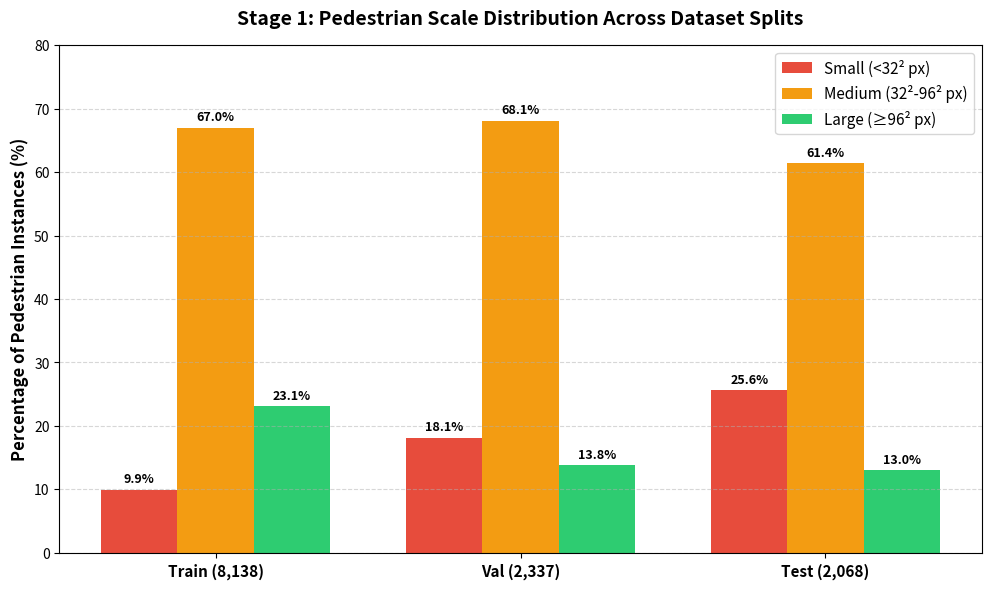
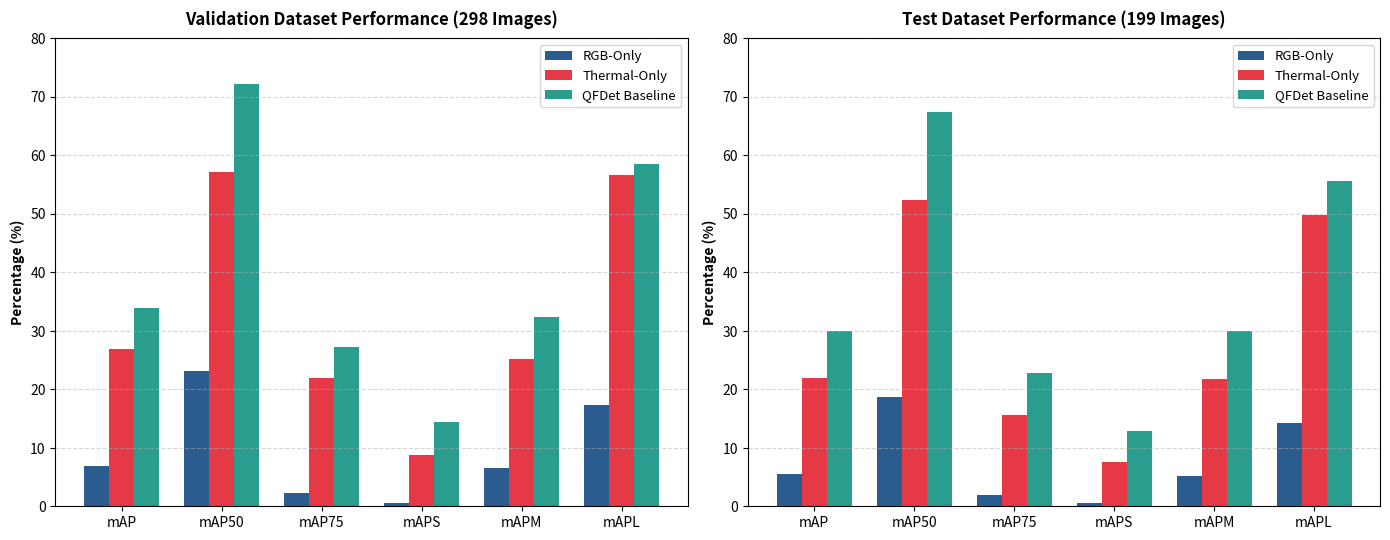
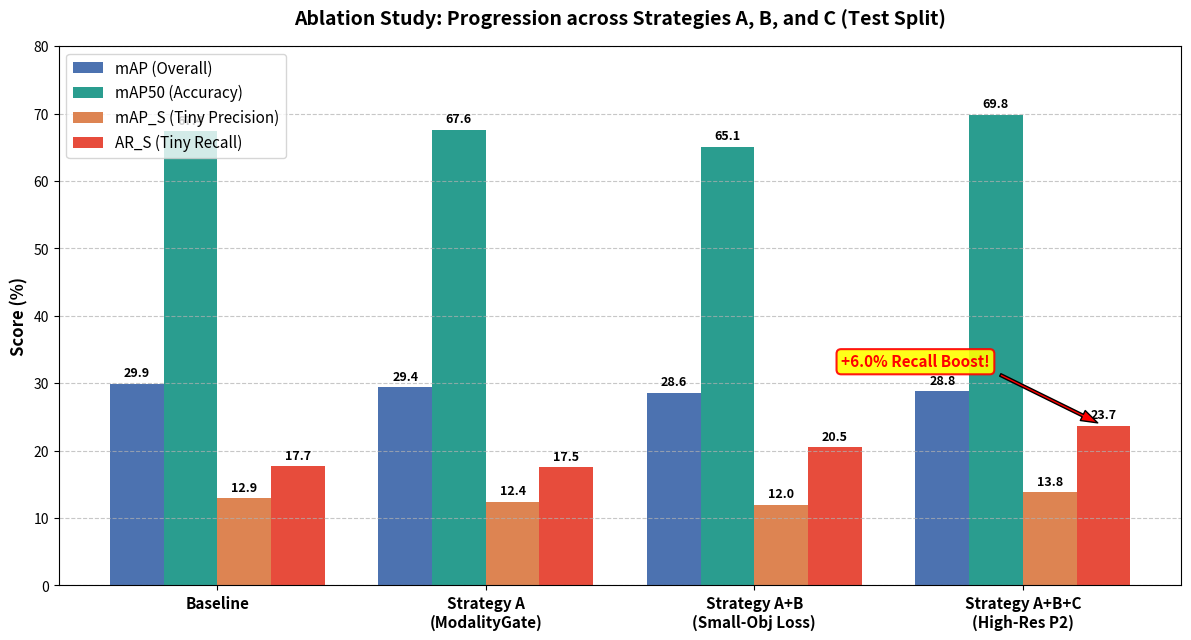

Here is the Python script that generated these plots, in order:
import os
import sys
import matplotlib
matplotlib.use('Agg')
import matplotlib.pyplot as plt
import numpy as np

ROOT = r"p:\project\hackothon\jnn_shivamogga"
GRAPHS_DIR = os.path.join(ROOT, "output", "graphs")
os.makedirs(GRAPHS_DIR, exist_ok=True)

def generate_stage1_graph():
    output_path = os.path.join(GRAPHS_DIR, "stage1_scale_distribution.png")

    splits = ['Train (8,138)', 'Val (2,337)', 'Test (2,068)']
    small_pct = [9.94, 18.10, 25.58]
    medium_pct = [66.96, 68.12, 61.41]
    large_pct = [23.10, 13.78, 13.01]

    x = np.arange(len(splits))
    width = 0.25

    plt.figure(figsize=(10, 6), dpi=150)
    rects1 = plt.bar(x - width, small_pct, width, label='Small (<32² px)', color='#e74c3c')
    rects2 = plt.bar(x, medium_pct, width, label='Medium (32²-96² px)', color='#f39c12')
    rects3 = plt.bar(x + width, large_pct, width, label='Large (≥96² px)', color='#2ecc71')

    plt.ylabel('Percentage of Pedestrian Instances (%)', fontsize=12, fontweight='bold')
    plt.title('Stage 1: Pedestrian Scale Distribution Across Dataset Splits', fontsize=14, fontweight='bold', pad=15)
    plt.xticks(x, splits, fontsize=11, fontweight='bold')
    plt.legend(fontsize=11, loc='upper right')
    plt.ylim(0, 80)
    plt.grid(axis='y', linestyle='--', alpha=0.5)

    for rects in [rects1, rects2, rects3]:
        for rect in rects:
            height = rect.get_height()
            plt.annotate(f'{height:.1f}%',
                         xy=(rect.get_x() + rect.get_width() / 2, height),
                         xytext=(0, 3),
                         textcoords="offset points",
                         ha='center', va='bottom', fontsize=9, fontweight='bold')

    plt.tight_layout()
    plt.savefig(output_path, dpi=150)
    plt.close()
    print(f"[✓] Successfully generated Stage 1 graph: '{output_path}'")

def generate_stage2_graph():
    output_path = os.path.join(GRAPHS_DIR, "stage2_baseline_comparison.png")

    metrics = ['mAP', 'mAP50', 'mAP75', 'mAPS', 'mAPM', 'mAPL']
    x = np.arange(len(metrics))
    width = 0.25

    color_rgb = '#2b5c8f'
    color_thermal = '#e63946'
    color_qfdet = '#2a9d8f'

    val_rgb = [6.9, 23.1, 2.3, 0.5, 6.5, 17.3]
    val_thermal = [26.9, 57.1, 22.0, 8.7, 25.2, 56.6]
    val_qfdet = [33.8, 72.1, 27.3, 14.4, 32.4, 58.5]

    test_rgb = [5.5, 18.6, 1.9, 0.5, 5.2, 14.2]
    test_thermal = [22.0, 52.4, 15.6, 7.5, 21.7, 49.8]
    test_qfdet = [29.9, 67.4, 22.7, 12.9, 29.9, 55.5]

    fig, (ax1, ax2) = plt.subplots(1, 2, figsize=(14, 5.5), dpi=150)

    ax1.bar(x - width, val_rgb, width, label='RGB-Only', color=color_rgb)
    ax1.bar(x, val_thermal, width, label='Thermal-Only', color=color_thermal)
    ax1.bar(x + width, val_qfdet, width, label='QFDet Baseline', color=color_qfdet)

    ax1.set_title('Validation Dataset Performance (298 Images)', fontsize=12, fontweight='bold', pad=10)
    ax1.set_ylabel('Percentage (%)', fontsize=10, fontweight='bold')
    ax1.set_xticks(x)
    ax1.set_xticklabels(metrics, fontsize=10)
    ax1.legend(loc='upper right', fontsize=9.5)
    ax1.set_ylim(0, 80)
    ax1.grid(axis='y', linestyle='--', alpha=0.5)

    ax2.bar(x - width, test_rgb, width, label='RGB-Only', color=color_rgb)
    ax2.bar(x, test_thermal, width, label='Thermal-Only', color=color_thermal)
    ax2.bar(x + width, test_qfdet, width, label='QFDet Baseline', color=color_qfdet)

    ax2.set_title('Test Dataset Performance (199 Images)', fontsize=12, fontweight='bold', pad=10)
    ax2.set_ylabel('Percentage (%)', fontsize=10, fontweight='bold')
    ax2.set_xticks(x)
    ax2.set_xticklabels(metrics, fontsize=10)
    ax2.legend(loc='upper right', fontsize=9.5)
    ax2.set_ylim(0, 80)
    ax2.grid(axis='y', linestyle='--', alpha=0.5)

    plt.tight_layout()
    plt.savefig(output_path, dpi=150)
    plt.close()
    print(f"[✓] Successfully generated Stage 2 baseline graph: '{output_path}'")

def generate_ablation_graph():
    output_path = os.path.join(GRAPHS_DIR, "strategy_ab_ablation_graph.png")

    models = ['Baseline', 'Strategy A\n(ModalityGate)', 'Strategy A+B\n(Small-Obj Loss)', 'Strategy A+B+C\n(High-Res P2)']
    map_overall = [29.9, 29.4, 28.6, 28.8]
    map_s = [12.9, 12.4, 12.0, 13.8]
    map50 = [67.4, 67.6, 65.1, 69.8]
    ar_s = [17.7, 17.5, 20.5, 23.7]

    x = np.arange(len(models))
    width = 0.2

    fig, ax = plt.subplots(figsize=(12, 6.5), dpi=150)

    rects1 = ax.bar(x - 1.5*width, map_overall, width, label='mAP (Overall)', color='#4c72b0')
    rects2 = ax.bar(x - 0.5*width, map50, width, label='mAP50 (Accuracy)', color='#2a9d8f')
    rects3 = ax.bar(x + 0.5*width, map_s, width, label='mAP_S (Tiny Precision)', color='#dd8452')
    rects4 = ax.bar(x + 1.5*width, ar_s, width, label='AR_S (Tiny Recall)', color='#e74c3c')

    ax.set_ylabel('Score (%)', fontsize=12, fontweight='bold')
    ax.set_title('Ablation Study: Progression across Strategies A, B, and C (Test Split)', fontsize=14, fontweight='bold', pad=15)
    ax.set_xticks(x)
    ax.set_xticklabels(models, fontsize=11, fontweight='bold')
    ax.legend(fontsize=11, loc='upper left')
    ax.set_ylim(0, 80)
    ax.grid(axis='y', linestyle='--', alpha=0.7)

    def autolabel(rects):
        for rect in rects:
            height = rect.get_height()
            ax.annotate(f'{height:.1f}',
                        xy=(rect.get_x() + rect.get_width() / 2, height),
                        xytext=(0, 3),
                        textcoords="offset points",
                        ha='center', va='bottom', fontsize=9, fontweight='bold')

    autolabel(rects1)
    autolabel(rects2)
    autolabel(rects3)
    autolabel(rects4)

    ax.annotate('+6.0% Recall Boost!',
                xy=(3 + 1.5*width, 23.7), xycoords='data',
                xytext=(2.6, 32), textcoords='data',
                arrowprops=dict(facecolor='red', shrink=0.05, width=2, headwidth=8),
                ha='center', va='bottom', fontsize=11, fontweight='bold', color='red',
                bbox=dict(boxstyle="round,pad=0.3", fc="yellow", ec="red", lw=1.5, alpha=0.9))

    fig.tight_layout()
    plt.savefig(output_path, dpi=200)
    plt.close()
    print(f"[✓] Generated clean Ablation Graph: '{output_path}'")

if __name__ == '__main__':
    generate_stage1_graph()
    generate_stage2_graph()
    generate_ablation_graph()
